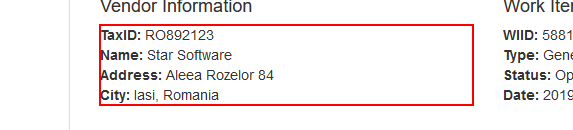
Task: Generate Yearly Report using Robotic Enterprise Framework
Workflow: Process

Step 1: get-text from the paragraph
